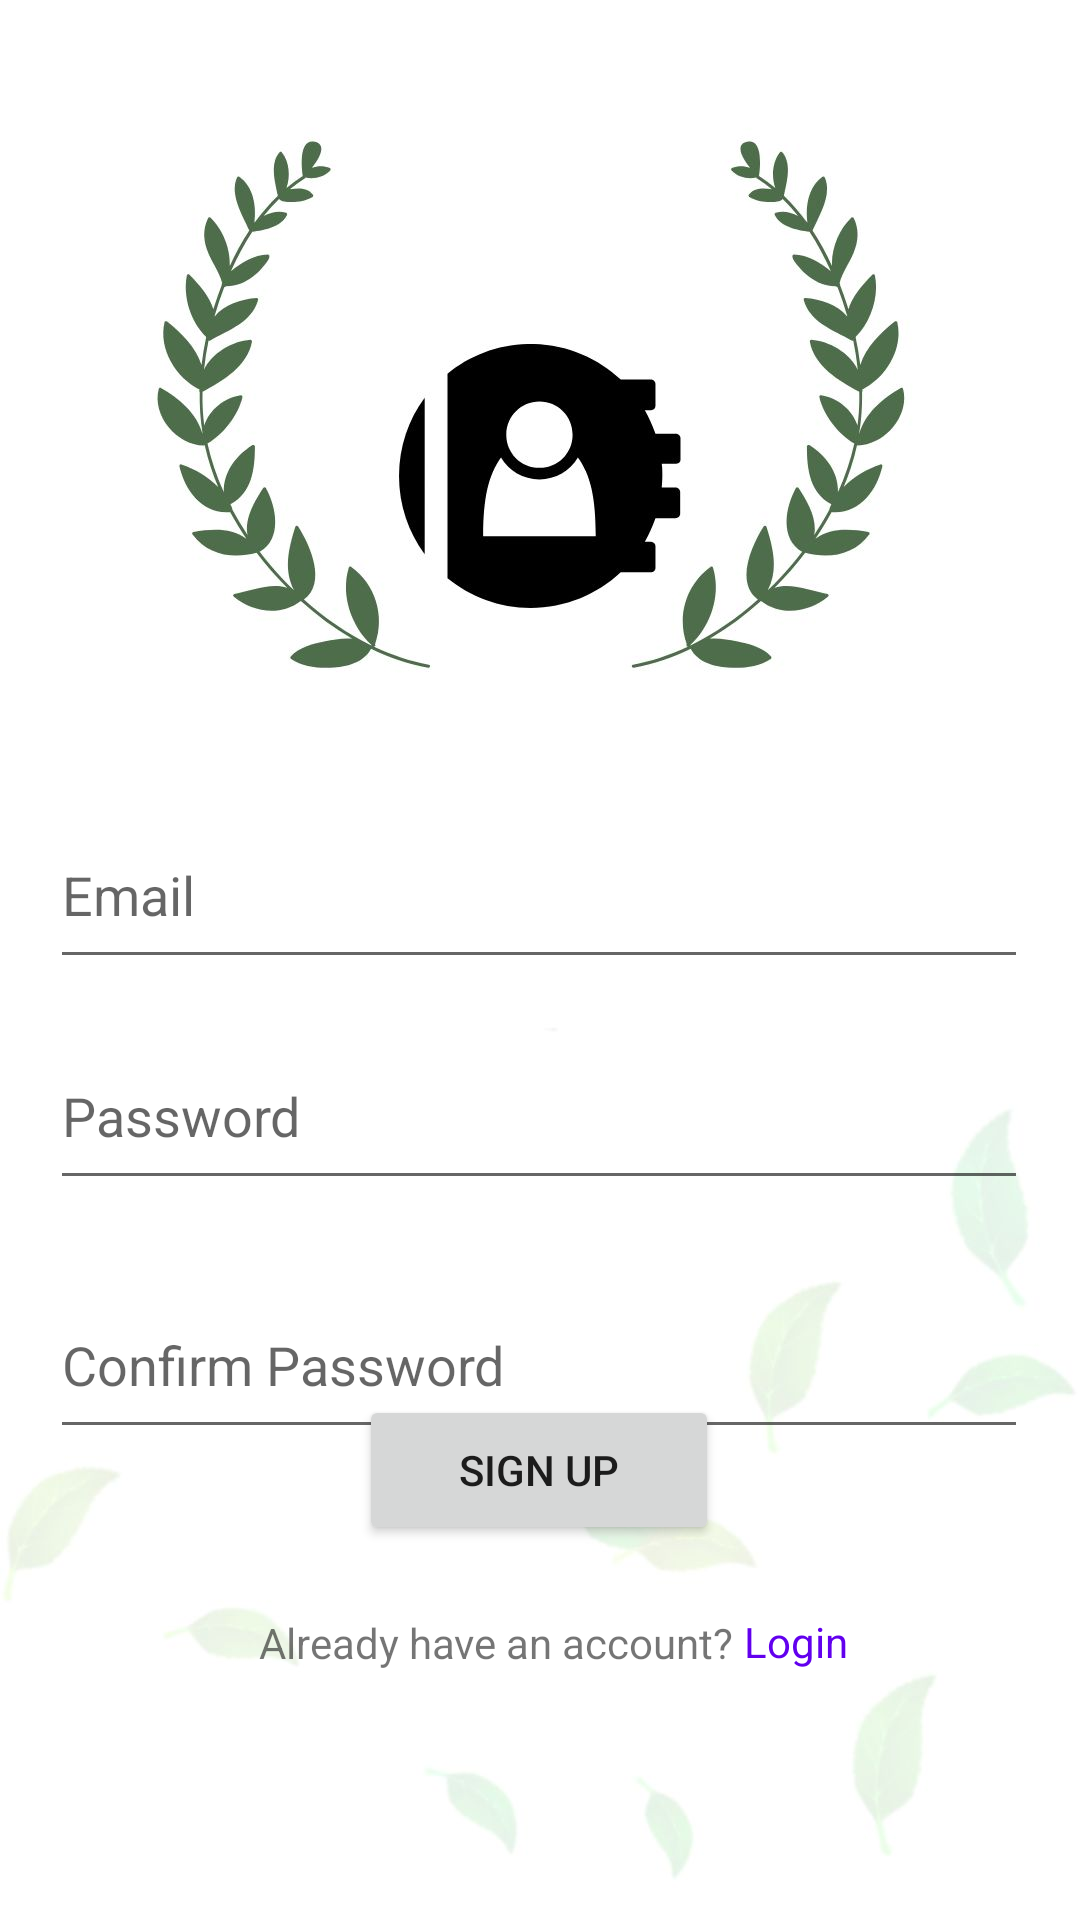

Layout XML and referenced resources for this Android screen:
<!-- AndroidManifest.xml: fallback theme Theme.MaterialComponents.DayNight.NoActionBar -->
<!-- res/layout/fragment_sign_up.xml -->
<?xml version="1.0" encoding="utf-8"?>
<androidx.constraintlayout.widget.ConstraintLayout xmlns:android="http://schemas.android.com/apk/res/android"
    xmlns:app="http://schemas.android.com/apk/res-auto"
    xmlns:tools="http://schemas.android.com/tools"
    android:background="@color/white"
    android:layout_width="match_parent"
    android:layout_height="match_parent">
    <ImageView
        android:layout_width="match_parent"
        android:layout_height="match_parent"
        android:src="@drawable/bg_signup"
        android:scaleType="centerInside"
        />

    <EditText
        android:id="@+id/edtEmailSignUp"
        android:layout_width="326dp"
        android:layout_height="59dp"
        android:ems="10"
        android:hint="Email"
        android:inputType="textEmailAddress"
        app:layout_constraintBottom_toBottomOf="parent"
        app:layout_constraintEnd_toEndOf="parent"
        app:layout_constraintHorizontal_bias="0.494"
        app:layout_constraintStart_toStartOf="parent"
        app:layout_constraintTop_toTopOf="parent"
        app:layout_constraintVertical_bias="0.46" />

    <EditText
        android:id="@+id/edtPasswordSignUp"
        android:layout_width="326dp"
        android:layout_height="59dp"
        android:ems="10"
        android:fontFamily="sans-serif"
        android:hint="Password"
        android:inputType="textPassword"
        app:layout_constraintBottom_toBottomOf="parent"
        app:layout_constraintEnd_toEndOf="parent"
        app:layout_constraintHorizontal_bias="0.494"
        app:layout_constraintStart_toStartOf="parent"
        app:layout_constraintTop_toBottomOf="@+id/edtEmailSignUp"
        app:layout_constraintVertical_bias="0.058" />

    
    <ImageView
        android:id="@+id/imgTogglePasswordSignUp"
        android:layout_width="24dp"
        android:layout_height="24dp"
        android:src="@drawable/ic_visibility_off"
        android:contentDescription="Toggle password visibility"
        android:clickable="true"
        android:focusable="true"
        android:layout_marginEnd="10dp"
        android:elevation="6dp"
        app:layout_constraintTop_toTopOf="@id/edtPasswordSignUp"
        app:layout_constraintBottom_toBottomOf="@id/edtPasswordSignUp"
        app:layout_constraintEnd_toEndOf="@id/edtPasswordSignUp" />


    <EditText
        android:id="@+id/edtConfirmPassword"
        android:layout_width="326dp"
        android:layout_height="59dp"
        android:layout_marginTop="24dp"
        android:ems="10"
        android:fontFamily="sans-serif"
        android:hint="Confirm Password"
        android:inputType="textPassword"
        app:layout_constraintEnd_toEndOf="parent"
        app:layout_constraintHorizontal_bias="0.494"
        app:layout_constraintStart_toStartOf="parent"
        app:layout_constraintTop_toBottomOf="@+id/edtPasswordSignUp" />

    <ImageView
        android:id="@+id/imgToggleConfirmPassword"
        android:layout_width="24dp"
        android:layout_height="24dp"
        android:src="@drawable/ic_visibility_off"
        android:contentDescription="Toggle confirm password visibility"
        android:clickable="true"
        android:focusable="true"
        android:layout_marginEnd="10dp"
        android:elevation="6dp"
        app:layout_constraintTop_toTopOf="@id/edtConfirmPassword"
        app:layout_constraintBottom_toBottomOf="@id/edtConfirmPassword"
        app:layout_constraintEnd_toEndOf="@id/edtConfirmPassword" />

    <Button
        android:id="@+id/btnSignUp"
        android:layout_width="120dp"
        android:layout_height="50dp"
        android:text="Sign Up"
        app:layout_constraintBottom_toBottomOf="parent"
        app:layout_constraintEnd_toEndOf="parent"
        app:layout_constraintHorizontal_bias="0.498"
        app:layout_constraintStart_toStartOf="parent"
        app:layout_constraintTop_toTopOf="parent"
        app:layout_constraintVertical_bias="0.788" />

    <TextView
        android:id="@+id/txtQuestionAlready"
        android:layout_width="wrap_content"
        android:layout_height="wrap_content"
        android:text="Already have an account? "
        app:layout_constraintBottom_toBottomOf="parent"
        app:layout_constraintEnd_toEndOf="parent"
        app:layout_constraintHorizontal_bias="0.436"
        app:layout_constraintStart_toStartOf="parent"
        app:layout_constraintTop_toBottomOf="@+id/btnSignUp"
        app:layout_constraintVertical_bias="0.218" />

    <TextView
        android:id="@+id/txtLinkToLogin"
        android:layout_width="wrap_content"
        android:layout_height="wrap_content"
        android:text="Login"
        android:textColor="#6200EE"
        app:layout_constraintBottom_toBottomOf="parent"
        app:layout_constraintEnd_toEndOf="parent"
        app:layout_constraintHorizontal_bias="0.0"
        app:layout_constraintStart_toEndOf="@+id/txtQuestionAlready"
        app:layout_constraintTop_toBottomOf="@+id/btnSignUp"
        app:layout_constraintVertical_bias="0.215" />

    <ProgressBar
        android:id="@+id/progressBarSignUp"
        style="?android:attr/progressBarStyle"
        android:layout_width="wrap_content"
        android:layout_height="wrap_content"
        android:visibility="gone"
        app:layout_constraintBottom_toTopOf="@+id/txtQuestionAlready"
        app:layout_constraintEnd_toEndOf="parent"
        app:layout_constraintHorizontal_bias="0.501"
        app:layout_constraintStart_toStartOf="parent"
        app:layout_constraintTop_toBottomOf="@+id/edtConfirmPassword"
        app:layout_constraintVertical_bias="0.319" />

    <TextView
        android:id="@+id/txtError"
        android:layout_width="wrap_content"
        android:layout_height="wrap_content"
        android:text="TextView"
        android:textColor="@color/red"
        android:visibility="gone"
        app:layout_constraintBottom_toTopOf="@+id/txtQuestionAlready"
        app:layout_constraintEnd_toEndOf="parent"
        app:layout_constraintHorizontal_bias="0.498"
        app:layout_constraintStart_toStartOf="parent"
        app:layout_constraintTop_toBottomOf="@+id/edtConfirmPassword"
        app:layout_constraintVertical_bias="0.881" />


</androidx.constraintlayout.widget.ConstraintLayout>
<!-- resources referenced by this layout -->
<resources>
  <color name="red">#FFC70000</color>
  <color name="white">#FFFFFFFF</color>
  <!-- drawable bg_signup: jpg bitmap (drawable, 68453 bytes) -->
</resources>
